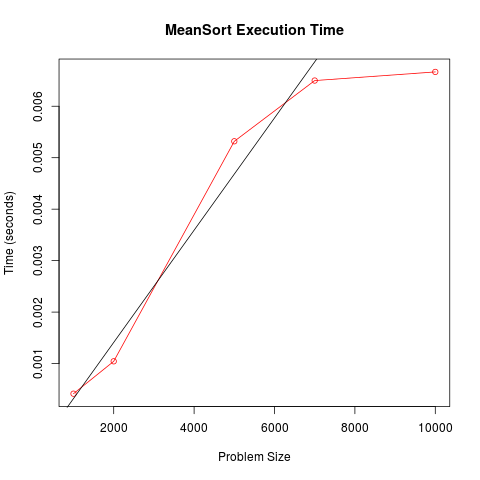

The data file committed next to this chart (first rows):
ProblemSize, ExecutionTime
1000, 0.000415
2000, 0.001044
5000, 0.005319
7000, 0.006499
10000, 0.006667
